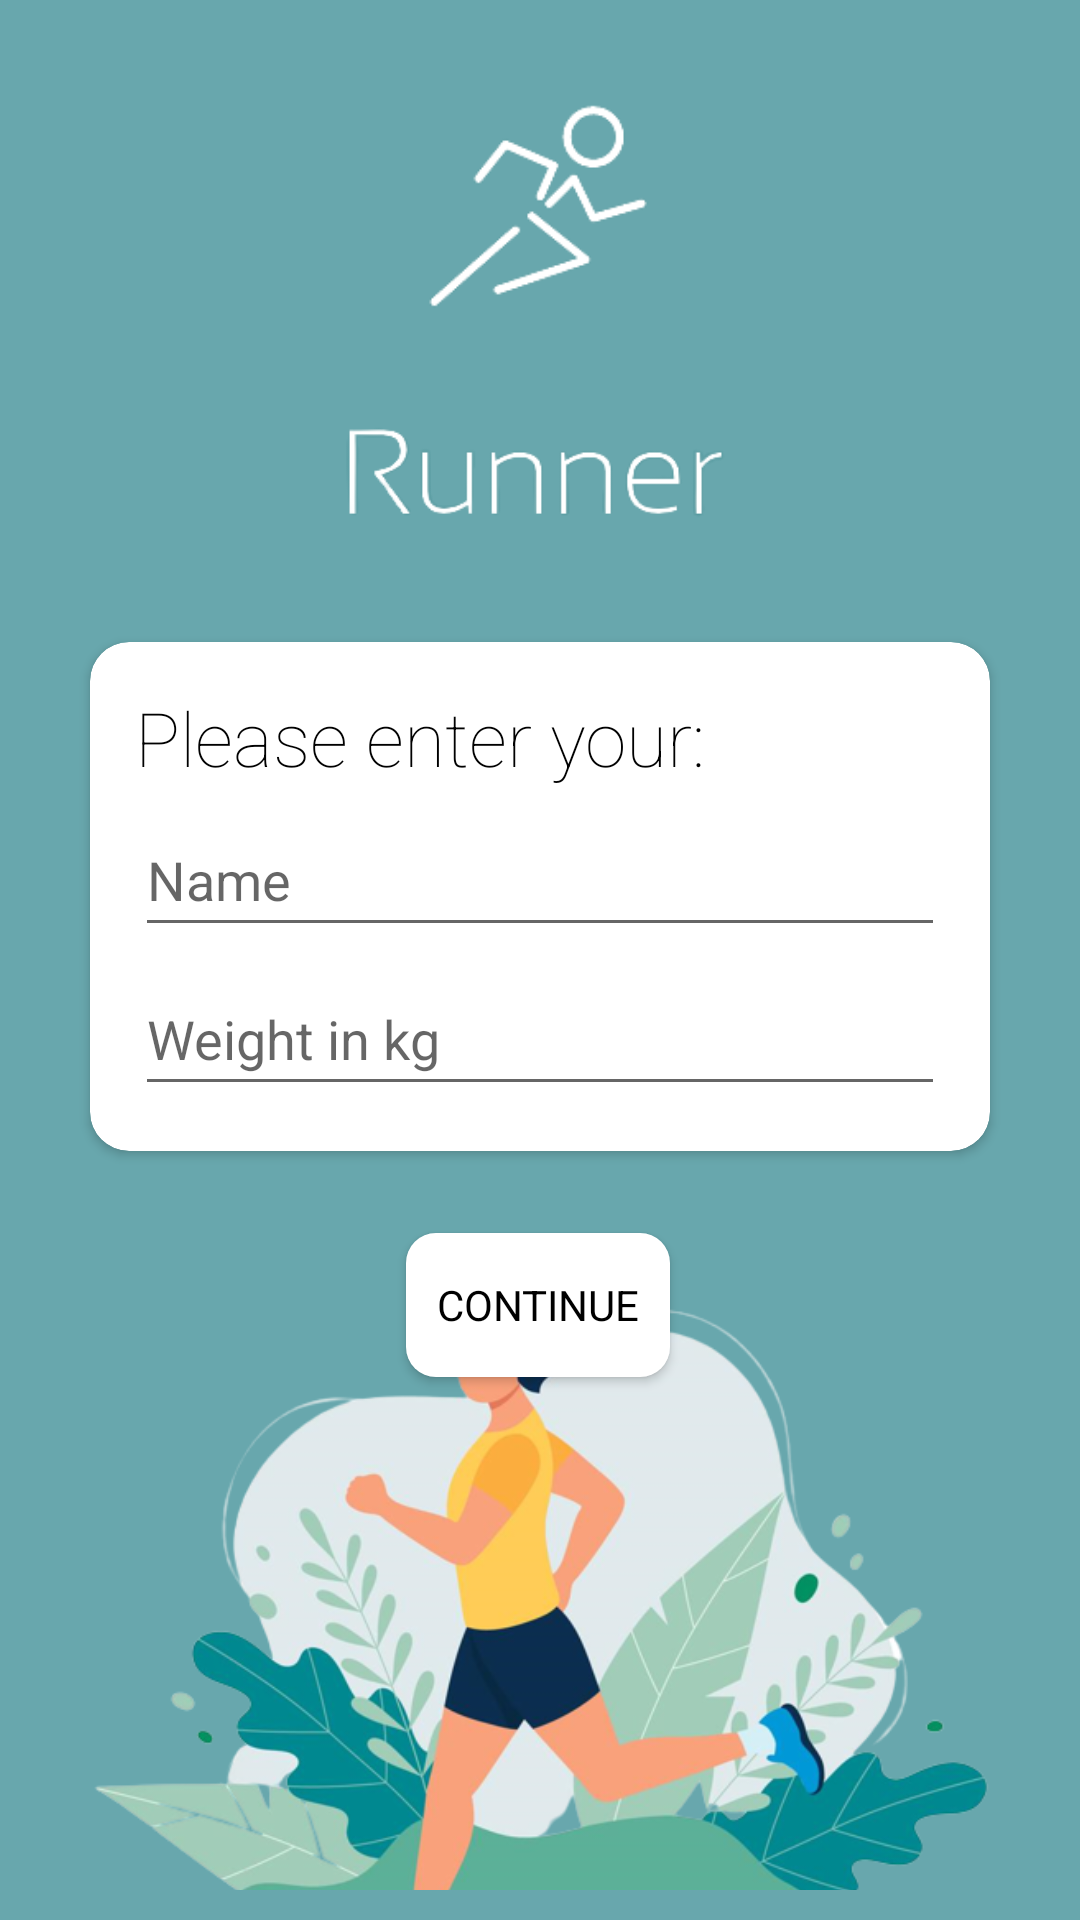

Reconstruct the res/layout file that produces this screen, plus the resources it refers to.
<!-- AndroidManifest.xml: application theme Theme.Runner -->
<!-- res/layout/fragment_info.xml -->
<?xml version="1.0" encoding="utf-8"?>
<androidx.constraintlayout.widget.ConstraintLayout xmlns:android="http://schemas.android.com/apk/res/android"
    xmlns:app="http://schemas.android.com/apk/res-auto"
    xmlns:tools="http://schemas.android.com/tools"
    android:layout_width="match_parent"
    android:layout_height="match_parent"
    android:background="@color/teal_dark"
    android:padding="10dp"
    tools:context=".ui.fragments.InfoFragment">

    <ImageView
        android:id="@+id/imageView3"
        android:layout_width="80dp"
        android:layout_height="wrap_content"
        android:src="@drawable/runner_logo"
        app:layout_constraintBottom_toTopOf="@+id/imageView"
        app:layout_constraintEnd_toEndOf="parent"
        app:layout_constraintHorizontal_bias="0.5"
        app:layout_constraintStart_toStartOf="parent"
        app:layout_constraintTop_toTopOf="parent"
        tools:ignore="ContentDescription" />

    <ImageView
        android:id="@+id/imageView"
        android:layout_width="130dp"
        android:layout_height="wrap_content"
        android:src="@drawable/runner_text"
        app:layout_constraintEnd_toEndOf="parent"
        app:layout_constraintHorizontal_bias="0.497"
        app:layout_constraintStart_toStartOf="parent"
        app:layout_constraintTop_toBottomOf="@+id/imageView3" />

    <androidx.cardview.widget.CardView
        android:id="@+id/cardView2"
        android:layout_width="match_parent"
        android:layout_height="wrap_content"
        android:layout_marginStart="20dp"
        android:layout_marginTop="10dp"
        android:layout_marginEnd="20dp"
        android:layout_marginBottom="10dp"
        app:cardCornerRadius="13dp"
        app:layout_constraintBottom_toBottomOf="parent"
        app:layout_constraintEnd_toEndOf="parent"
        app:layout_constraintStart_toStartOf="parent"
        app:layout_constraintTop_toBottomOf="@+id/imageView"
        app:layout_constraintVertical_bias="0.056">

        <androidx.constraintlayout.widget.ConstraintLayout
            android:layout_width="match_parent"
            android:layout_height="match_parent"
            android:layout_margin="15dp">

            <TextView
                android:id="@+id/textView"
                android:layout_width="wrap_content"
                android:layout_height="wrap_content"
                android:fontFamily="sans-serif-thin"
                android:text="Please enter your:"
                android:textSize="25sp"
                app:layout_constraintBottom_toTopOf="@+id/editText"
                app:layout_constraintEnd_toEndOf="parent"
                app:layout_constraintHorizontal_bias="0.0"
                app:layout_constraintStart_toStartOf="parent"
                app:layout_constraintTop_toTopOf="parent" />

            <EditText
                android:id="@+id/editText"
                android:layout_width="0dp"
                android:layout_height="wrap_content"
                android:layout_marginTop="5dp"
                android:fontFamily="sans-serif"
                android:hint="Name"
                android:inputType="text"
                android:maxLines="1"
                android:minHeight="48dp"
                app:layout_constraintBottom_toTopOf="@+id/editText2"
                app:layout_constraintEnd_toEndOf="parent"
                app:layout_constraintHorizontal_bias="0.5"
                app:layout_constraintStart_toStartOf="parent"
                app:layout_constraintTop_toBottomOf="@+id/textView" />

            <EditText
                android:id="@+id/editText2"
                android:layout_width="0dp"
                android:layout_height="wrap_content"
                android:layout_marginTop="5dp"
                android:fontFamily="sans-serif"
                android:hint="Weight in kg"
                android:inputType="number"
                android:maxLines="1"
                android:minHeight="48dp"
                app:layout_constraintBottom_toBottomOf="parent"
                app:layout_constraintEnd_toEndOf="parent"
                app:layout_constraintHorizontal_bias="0.5"
                app:layout_constraintStart_toStartOf="parent"
                app:layout_constraintTop_toBottomOf="@+id/editText" />

        </androidx.constraintlayout.widget.ConstraintLayout>

    </androidx.cardview.widget.CardView>

    <Button
        android:id="@+id/btn_continue"
        android:layout_width="wrap_content"
        android:layout_height="wrap_content"
        android:background="@drawable/btn_background"
        android:fontFamily="sans-serif"
        android:text="Continue"
        android:textColor="@color/black"
        app:backgroundTint="@null"
        app:layout_constraintBottom_toBottomOf="parent"
        app:layout_constraintEnd_toEndOf="parent"
        app:layout_constraintHorizontal_bias="0.498"
        app:layout_constraintStart_toStartOf="parent"
        app:layout_constraintTop_toBottomOf="@+id/cardView2"
        app:layout_constraintVertical_bias="0.138" />

    <ImageView
        android:layout_width="300dp"
        android:layout_height="300dp"
        android:src="@drawable/running_man_in_the_park"
        app:layout_constraintBottom_toBottomOf="parent"
        app:layout_constraintEnd_toEndOf="parent"
        app:layout_constraintHorizontal_bias="0.5"
        app:layout_constraintStart_toStartOf="parent"
        app:layout_constraintTop_toBottomOf="@+id/btn_continue" />

</androidx.constraintlayout.widget.ConstraintLayout>
<!-- resources referenced by this layout -->
<resources>
  <color name="black">#FF000000</color>
  <color name="teal_dark">#68A7AD</color>
  <!-- drawable btn_background (drawable) -->
  <?xml version="1.0" encoding="utf-8"?>
  <shape
      xmlns:android="http://schemas.android.com/apk/res/android"
      android:shape="rectangle">
      
      <solid android:color="@color/white"/>
      <corners android:radius="10dp"/>
  </shape>
  <!-- drawable runner_logo: png bitmap (drawable-v24, 4291 bytes) -->
  <!-- drawable runner_text: png bitmap (drawable-v24, 8265 bytes) -->
  <!-- drawable running_man_in_the_park: png bitmap (drawable-v24, 188183 bytes) -->
  <style name="Theme.Runner" parent="Theme.MaterialComponents.DayNight.NoActionBar">
          
          <item name="colorPrimary">@color/purple_500</item>
          <item name="colorPrimaryVariant">@color/purple_700</item>
          <item name="colorOnPrimary">@color/white</item>
          
          <item name="colorSecondary">@color/teal_200</item>
          <item name="colorSecondaryVariant">@color/teal_700</item>
          <item name="colorOnSecondary">@color/black</item>
          
          <item name="android:statusBarColor">@color/teal_dark</item>
          <item name="android:windowLightStatusBar" tools:targetApi="m">true</item>
          
          <item name="android:textColor">@color/black</item>
      </style>
  <color name="white">#FFFFFFFF</color>
  <color name="purple_500">#FF6200EE</color>
  <color name="purple_700">#FF3700B3</color>
  <color name="teal_200">#FF03DAC5</color>
  <color name="teal_700">#FF018786</color>
</resources>
